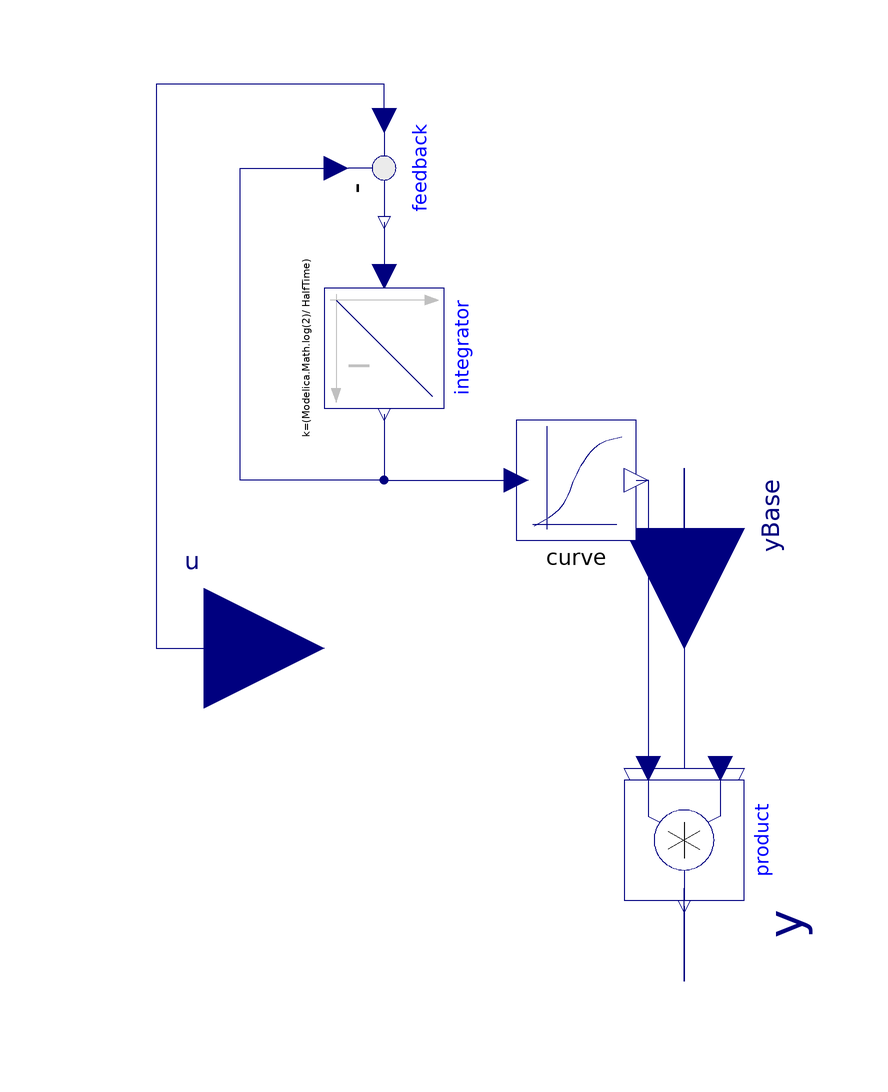

The component connection diagram of the Modelica model below, drawn from its own Placement and Line annotations.

model LagSpline "Adapt the input signal before interpolation"
       extends Icons.BaseFactorIcon5;
       Modelica.Blocks.Interfaces.RealInput u
                    annotation (Placement(transformation(extent={{-100,-20},{-60,
                  20}})));
       parameter Physiolibrary.Types.Time HalfTime(displayUnit="min")=3462.468;
                                                                   //40*60/Modelica.Math.log(2);
       parameter Real initialValue = 1; //40;
       parameter Real[:,3] data;
        Interpolation.Curve
                     curve(
        x=data[:, 1],
        y=data[:, 2],
        slope=data[:, 3])
          annotation (Placement(transformation(extent={{-28,18},{-8,38}})));
        Modelica.Blocks.Math.Product product annotation (Placement(transformation(
              extent={{-10,-10},{10,10}},
              rotation=270,
              origin={0,-32})));
        Physiolibrary.Blocks.Math.Integrator integrator(k=(Modelica.Math.log(2)/
              HalfTime), y_start=initialValue)
          annotation (Placement(transformation(
              extent={{-10,-10},{10,10}},
              rotation=270,
              origin={-50,50})));
        Modelica.Blocks.Math.Feedback feedback annotation (Placement(
              transformation(
              extent={{-10,-10},{10,10}},
              rotation=270,
              origin={-50,80})));
        Physiolibrary.Types.Fraction effect;
      equation
        effect = curve.val;
        connect(yBase, product.u1) annotation (Line(
            points={{0,20},{0,30},{0,-20},{6,-20}},
            color={0,0,127},
            smooth=Smooth.None));
        connect(product.y, y) annotation (Line(
            points={{-2.02067e-015,-43},{-2.02067e-015,-55.5},{0,-55.5},{0,-40}},
            color={0,0,127},
            smooth=Smooth.None));
        connect(feedback.y, integrator.u) annotation (Line(
            points={{-50,71},{-50,62}},
            color={0,0,127},
            smooth=Smooth.None));
        connect(integrator.y, feedback.u2) annotation (Line(
            points={{-50,39},{-50,28},{-74,28},{-74,80},{-58,80}},
            color={0,0,127},
            smooth=Smooth.None));
        connect(feedback.u1, u) annotation (Line(
            points={{-50,88},{-50,94},{-88,94},{-88,0},{-80,0}},
            color={0,0,127},
            smooth=Smooth.None));
        connect(integrator.y, curve.u) annotation (Line(
            points={{-50,39},{-50,28},{-28,28}},
            color={0,0,127},
            smooth=Smooth.None));
        connect(curve.val, product.u2) annotation (Line(
            points={{-8,28},{-6,28},{-6,-20}},
            color={0,0,127},
            smooth=Smooth.None));
        annotation ( Documentation(revisions="<html>
<p><i>2009-2010</i></p>
<p>Marek Matejak, Charles University, Prague, Czech Republic </p>
</html>",   info="<html>
<p>If the input signal u is constant and it is different from starting delayed input d, the middle value between u and d will be reached after HalfTime.</p>
<p>The mathematical background:</p>
<p>d&apos;(t) = k*(u(t) - d(t))       =&GT;       The solution of d(t) in special case, if u(t) is constant at each time t:  d(t)=u+(d(0)-u)*e^(-k*t),  where the definition of HalfTime is  d(HalfTime) = d(0) + (d(0)-u)/2.</p>
</html>"));
      end LagSpline;